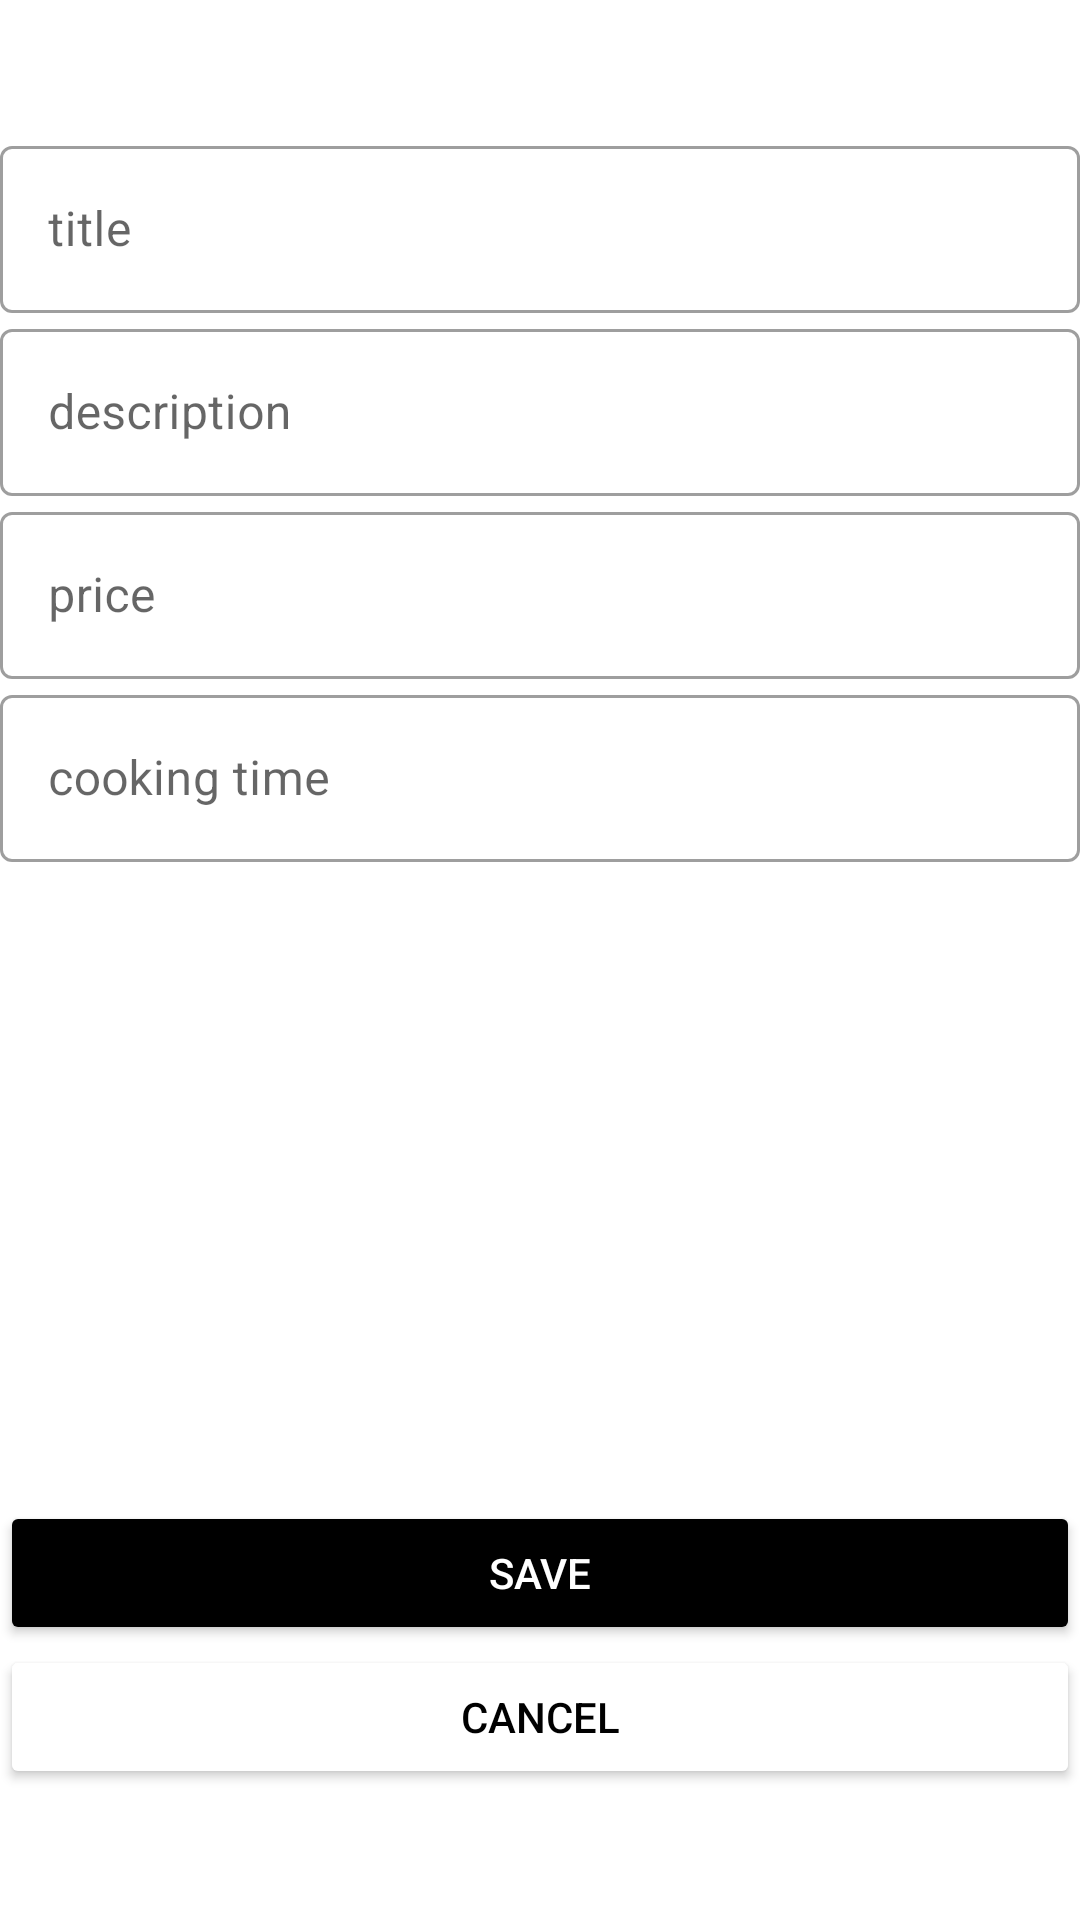

This screen was rendered from an Android layout file. Write that file and the resources it references.
<!-- AndroidManifest.xml: application theme Theme.RestaurantCommand -->
<!-- res/layout/activity_add_dish.xml -->
<?xml version="1.0" encoding="utf-8"?>
<LinearLayout xmlns:android="http://schemas.android.com/apk/res/android"
    xmlns:app="http://schemas.android.com/apk/res-auto"
    xmlns:tools="http://schemas.android.com/tools"
    android:layout_width="match_parent"
    android:layout_height="match_parent"
    tools:context=".ui.view.admin.AddDishActivity"
    android:orientation="vertical"
    android:gravity="center">
    <com.google.android.material.textfield.TextInputLayout
        android:id="@+id/titleDish"
        android:layout_width="match_parent"
        android:layout_height="wrap_content"
        android:hint="title"
        style="@style/Widget.MaterialComponents.TextInputLayout.OutlinedBox">
        <com.google.android.material.textfield.TextInputEditText
            android:layout_width="match_parent"
            android:layout_height="wrap_content"
            android:inputType="text"/>
    </com.google.android.material.textfield.TextInputLayout>
    <com.google.android.material.textfield.TextInputLayout
        android:id="@+id/descriptionDish"
        android:layout_width="match_parent"
        android:layout_height="wrap_content"
        android:hint="description"
        style="@style/Widget.MaterialComponents.TextInputLayout.OutlinedBox">
        <com.google.android.material.textfield.TextInputEditText
            android:layout_width="match_parent"
            android:layout_height="wrap_content"
            />
    </com.google.android.material.textfield.TextInputLayout>
    <com.google.android.material.textfield.TextInputLayout
        android:id="@+id/priceDish"
        android:layout_width="match_parent"
        android:layout_height="wrap_content"
        android:hint="price"
        style="@style/Widget.MaterialComponents.TextInputLayout.OutlinedBox">
        <com.google.android.material.textfield.TextInputEditText
            android:layout_width="match_parent"
            android:layout_height="wrap_content"
            />
    </com.google.android.material.textfield.TextInputLayout>
    <com.google.android.material.textfield.TextInputLayout
        android:id="@+id/cookDishTime"
        android:layout_width="match_parent"
        android:layout_height="wrap_content"
        android:hint="cooking time"
        style="@style/Widget.MaterialComponents.TextInputLayout.OutlinedBox">
        <com.google.android.material.textfield.TextInputEditText
            android:layout_width="match_parent"
            android:layout_height="wrap_content"
            />
    </com.google.android.material.textfield.TextInputLayout>

    <ImageView
        android:id="@+id/uploadImageDish"
        android:layout_width="match_parent"
        android:layout_height="213dp"
        android:src="@mipmap/ic_launcher" />

    <Button
        android:id="@+id/buttonSaveDish"
        android:layout_width="match_parent"
        android:layout_height="wrap_content"
        android:backgroundTint="@color/black"
        android:text="Save"
        android:textColor="#fff"/>

    <Button
        android:id="@+id/buttonCancelDish"
        android:layout_width="match_parent"
        android:layout_height="wrap_content"
        android:backgroundTint="@color/white"
        android:text="cancel"
        android:textColor="#000"/>

</LinearLayout>
<!-- resources referenced by this layout -->
<resources>
  <color name="black">#000000</color>
  <color name="white">#FFFFFFFF</color>
  <style name="Theme.RestaurantCommand" parent="Theme.MaterialComponents.DayNight.NoActionBar">
          
          <item name="colorPrimary">@color/purple_500</item>
          <item name="colorPrimaryVariant">@color/purple_700</item>
          <item name="colorOnPrimary">@color/white</item>
          
          <item name="colorSecondary">@color/teal_200</item>
          <item name="colorSecondaryVariant">@color/teal_700</item>
          <item name="colorOnSecondary">@color/black</item>
          
          <item name="android:statusBarColor" tools:targetApi="l">?attr/colorPrimaryVariant</item>
          
      </style>
  <color name="purple_500">#FF6200EE</color>
  <color name="purple_700">#FF3700B3</color>
  <color name="teal_200">#FF03DAC5</color>
  <color name="teal_700">#FF018786</color>
</resources>
